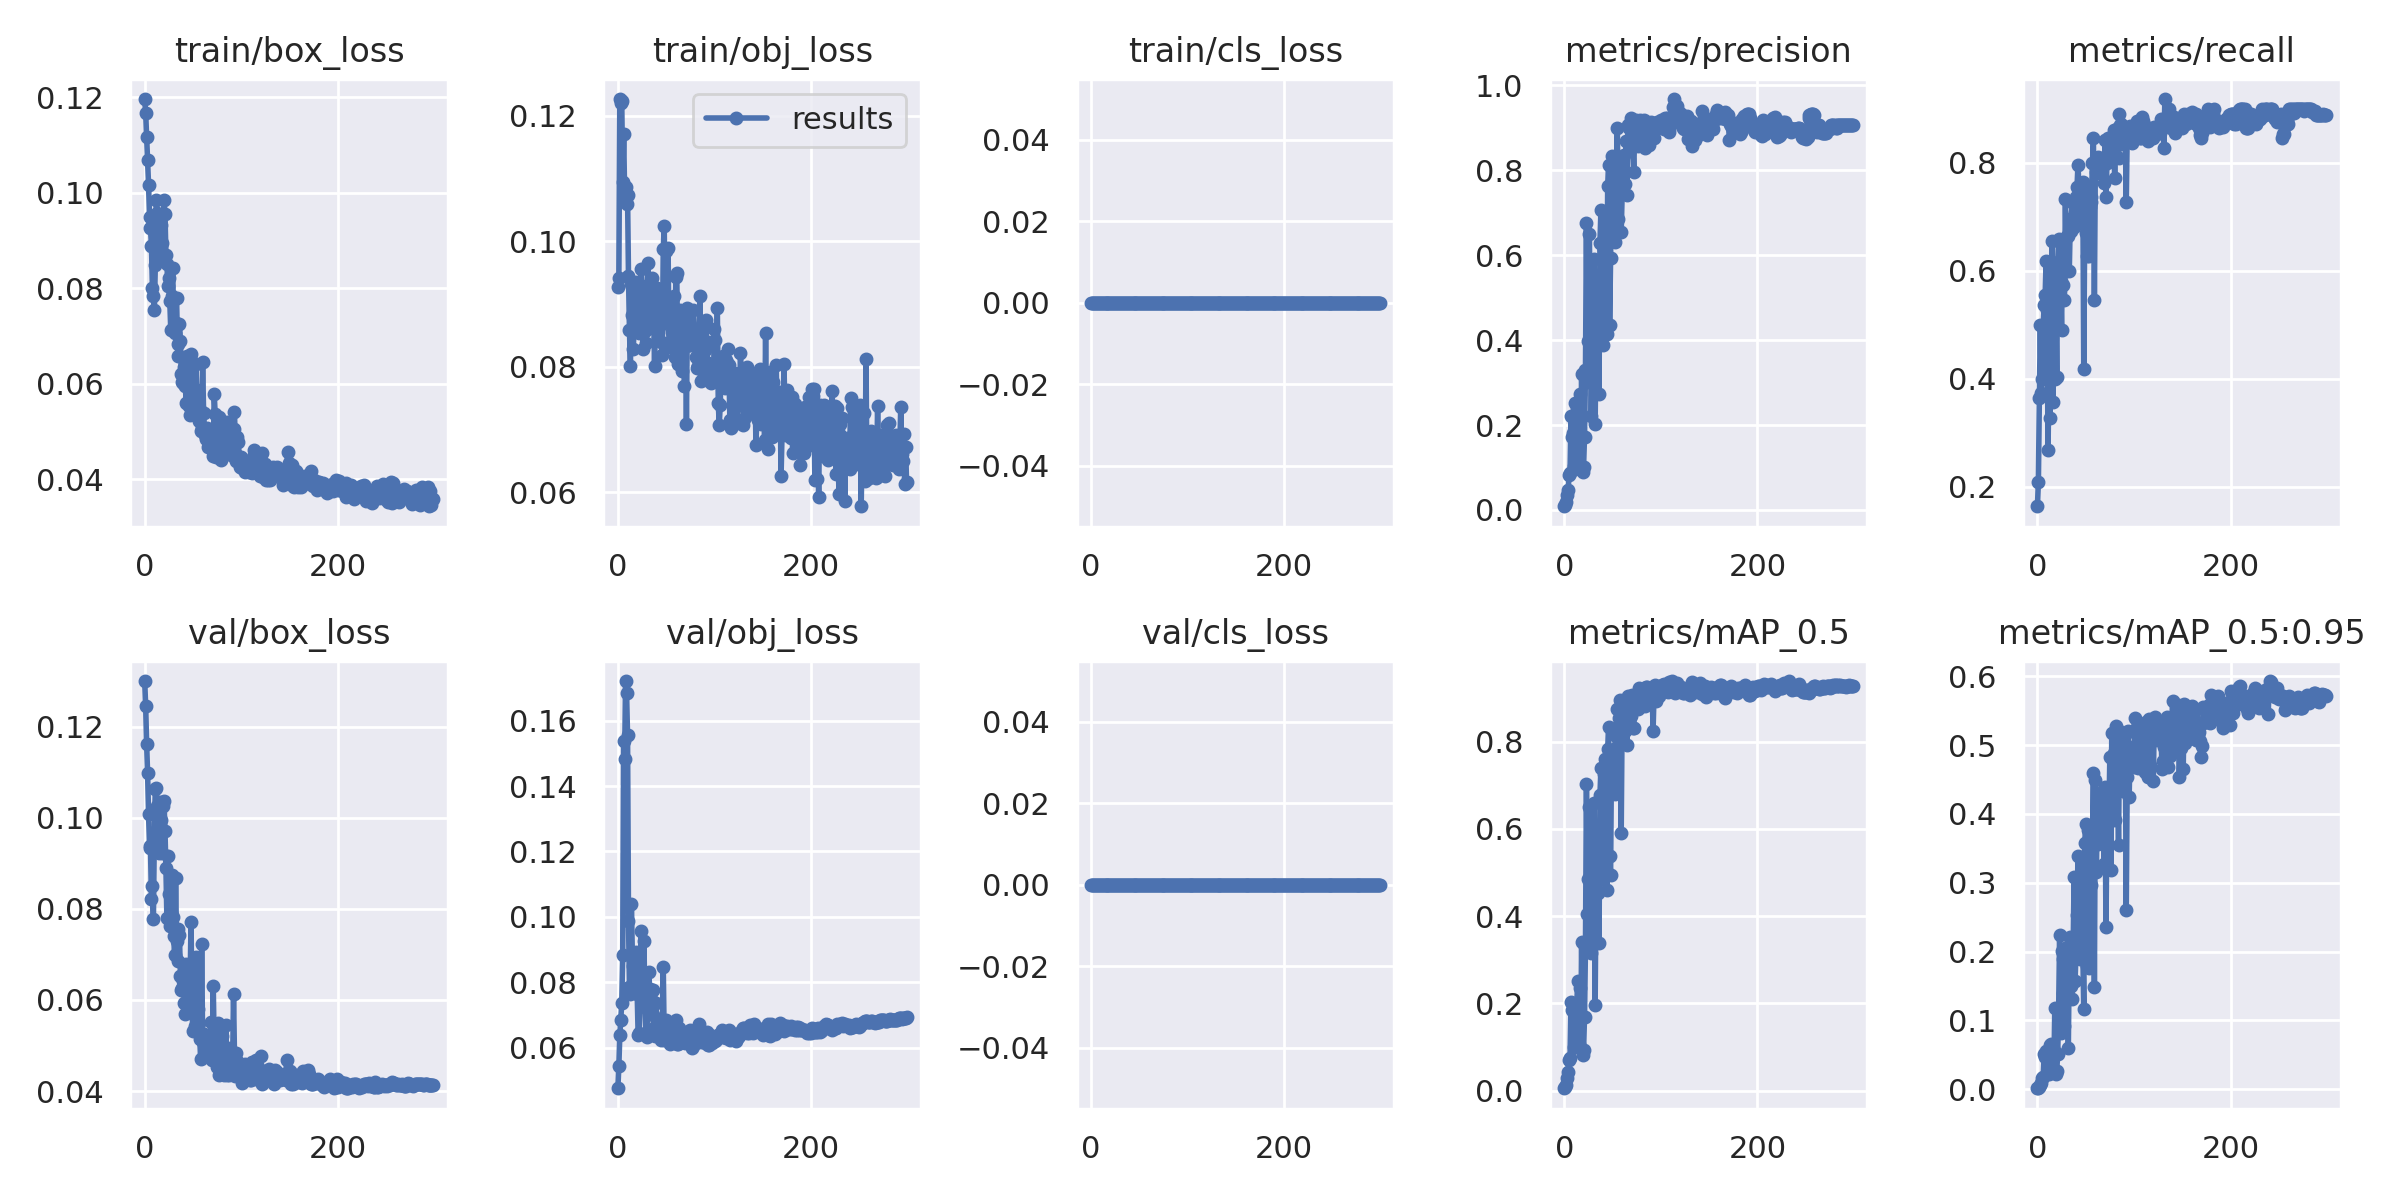

The file beside this chart, header and first rows:
epoch, train/box_loss, train/obj_loss, train/cls_loss, metrics/precision, metrics/recall, metrics/mAP_0.5, metrics/mAP_0.5:0.95, val/box_loss, val/obj_loss, val/cls_loss, x/lr0, x/lr1, x/lr2
0, 0.1196, 0.09261, 0, 0.008571, 0.1636, 0.005344, 0.001368, 0.13, 0.04762, 0, 0.0004, 0.0004, 0.0964
1, 0.1167, 0.09409, 0, 0.01095, 0.2091, 0.007655, 0.001763, 0.1246, 0.05437, 0, 0.000897, 0.000897, 0.0919
2, 0.1117, 0.1226, 0, 0.01905, 0.3636, 0.01379, 0.003563, 0.1162, 0.06385, 0, 0.001391, 0.001391, 0.08739
3, 0.1069, 0.122, 0, 0.03472, 0.5, 0.02873, 0.006604, 0.1099, 0.06848, 0, 0.001881, 0.001881, 0.08288
4, 0.1016, 0.1223, 0, 0.04644, 0.3727, 0.04265, 0.008839, 0.1008, 0.0736, 0, 0.002368, 0.002368, 0.07837
5, 0.0949, 0.1094, 0, 0.08144, 0.4, 0.07031, 0.01628, 0.09377, 0.08825, 0, 0.002852, 0.002852, 0.07385
6, 0.09249, 0.1171, 0, 0.08642, 0.5, 0.07546, 0.01821, 0.09334, 0.1536, 0, 0.003333, 0.003333, 0.06933
7, 0.08878, 0.1075, 0, 0.2218, 0.5364, 0.2033, 0.05151, 0.08211, 0.1484, 0, 0.00381, 0.00381, 0.06481
8, 0.08004, 0.1086, 0, 0.1706, 0.5545, 0.1849, 0.04693, 0.08494, 0.1721, 0, 0.004284, 0.004284, 0.06028
9, 0.07837, 0.1059, 0, 0.1813, 0.6182, 0.1826, 0.05619, 0.07769, 0.1685, 0, 0.004755, 0.004755, 0.05575
10, 0.07532, 0.1074, 0, 0.1033, 0.5273, 0.09913, 0.02278, 0.09657, 0.1555, 0, 0.005222, 0.005222, 0.05122
11, 0.08491, 0.0944, 0, 0.2524, 0.2671, 0.1984, 0.047, 0.1064, 0.09884, 0, 0.005686, 0.005686, 0.04669
12, 0.09851, 0.0858, 0, 0.1303, 0.4182, 0.1042, 0.02146, 0.1065, 0.07861, 0, 0.006147, 0.006147, 0.04215
13, 0.09571, 0.08017, 0, 0.2389, 0.3273, 0.1998, 0.06435, 0.1025, 0.07633, 0, 0.006604, 0.006604, 0.0376
14, 0.09268, 0.09323, 0, 0.2434, 0.5091, 0.2515, 0.06584, 0.0989, 0.104, 0, 0.007058, 0.007058, 0.03306
15, 0.08988, 0.08819, 0, 0.09634, 0.6545, 0.1077, 0.02924, 0.09233, 0.08796, 0, 0.007509, 0.007509, 0.02851
16, 0.08716, 0.08279, 0, 0.2739, 0.3566, 0.2356, 0.06042, 0.1034, 0.08497, 0, 0.007957, 0.007957, 0.02396
17, 0.09328, 0.08767, 0, 0.09531, 0.6, 0.09492, 0.02428, 0.09946, 0.07847, 0, 0.008401, 0.008401, 0.0194
18, 0.08934, 0.09109, 0, 0.3206, 0.4, 0.3406, 0.1187, 0.09238, 0.07978, 0, 0.008842, 0.008842, 0.01484
19, 0.08634, 0.0935, 0, 0.08968, 0.5273, 0.081, 0.02193, 0.1027, 0.08925, 0, 0.009279, 0.009279, 0.01028
20, 0.09838, 0.08573, 0, 0.1008, 0.4025, 0.09275, 0.02714, 0.1036, 0.07639, 0, 0.00934, 0.00934, 0.00934
21, 0.09556, 0.0861, 0, 0.1727, 0.6166, 0.1691, 0.05135, 0.09713, 0.0638, 0, 0.00934, 0.00934, 0.00934
22, 0.08698, 0.08537, 0, 0.3304, 0.6594, 0.3318, 0.1164, 0.0889, 0.06438, 0, 0.009307, 0.009307, 0.009307
23, 0.08502, 0.08842, 0, 0.6756, 0.6182, 0.7024, 0.2236, 0.07792, 0.07825, 0, 0.009274, 0.009274, 0.009274
24, 0.08043, 0.09547, 0, 0.3005, 0.5818, 0.405, 0.0823, 0.09162, 0.0958, 0, 0.009241, 0.009241, 0.009241
25, 0.08218, 0.09285, 0, 0.3967, 0.4909, 0.4853, 0.2002, 0.08325, 0.07861, 0, 0.009208, 0.009208, 0.009208
26, 0.07722, 0.08286, 0, 0.6502, 0.6454, 0.6491, 0.1891, 0.07618, 0.07459, 0, 0.009175, 0.009175, 0.009175
27, 0.07129, 0.09249, 0, 0.4367, 0.5727, 0.4909, 0.1393, 0.07878, 0.09269, 0, 0.009142, 0.009142, 0.009142
28, 0.07829, 0.08568, 0, 0.2212, 0.5454, 0.3155, 0.09118, 0.08747, 0.07241, 0, 0.009109, 0.009109, 0.009109
29, 0.08428, 0.08378, 0, 0.3638, 0.7331, 0.4487, 0.176, 0.07815, 0.06428, 0, 0.009076, 0.009076, 0.009076
30, 0.07217, 0.08858, 0, 0.4989, 0.6, 0.4961, 0.1381, 0.07416, 0.0634, 0, 0.009043, 0.009043, 0.009043
31, 0.07058, 0.09643, 0, 0.591, 0.6636, 0.6584, 0.207, 0.06999, 0.07499, 0, 0.00901, 0.00901, 0.00901
32, 0.07272, 0.09164, 0, 0.2026, 0.6636, 0.1956, 0.05926, 0.08671, 0.08306, 0, 0.008977, 0.008977, 0.008977
33, 0.07784, 0.08628, 0, 0.4331, 0.6, 0.4946, 0.1957, 0.07306, 0.07784, 0, 0.008944, 0.008944, 0.008944
34, 0.0682, 0.08646, 0, 0.5028, 0.6909, 0.5574, 0.2215, 0.06853, 0.07501, 0, 0.008911, 0.008911, 0.008911
35, 0.06575, 0.09408, 0, 0.3936, 0.6727, 0.4525, 0.1494, 0.07563, 0.07098, 0, 0.008878, 0.008878, 0.008878
36, 0.07247, 0.09118, 0, 0.2722, 0.7273, 0.3388, 0.1313, 0.07421, 0.07772, 0, 0.008845, 0.008845, 0.008845
37, 0.06897, 0.08984, 0, 0.6297, 0.7, 0.6776, 0.2032, 0.06526, 0.06596, 0, 0.008812, 0.008812, 0.008812
38, 0.06209, 0.08011, 0, 0.7054, 0.6818, 0.7389, 0.3078, 0.0621, 0.06372, 0, 0.008779, 0.008779, 0.008779
39, 0.06029, 0.09147, 0, 0.4952, 0.7091, 0.5112, 0.1573, 0.06273, 0.07363, 0, 0.008746, 0.008746, 0.008746
40, 0.06015, 0.08578, 0, 0.3887, 0.7364, 0.4839, 0.2008, 0.06427, 0.06917, 0, 0.008713, 0.008713, 0.008713
41, 0.06351, 0.09259, 0, 0.6142, 0.7546, 0.7259, 0.2538, 0.05945, 0.06624, 0, 0.00868, 0.00868, 0.00868
42, 0.05959, 0.08462, 0, 0.6811, 0.7961, 0.7599, 0.3395, 0.05703, 0.06354, 0, 0.008647, 0.008647, 0.008647
43, 0.05597, 0.08631, 0, 0.6441, 0.7546, 0.7027, 0.2515, 0.06785, 0.06803, 0, 0.008614, 0.008614, 0.008614
44, 0.06589, 0.08749, 0, 0.4155, 0.7563, 0.4603, 0.189, 0.06383, 0.0686, 0, 0.008581, 0.008581, 0.008581
45, 0.06043, 0.08396, 0, 0.7625, 0.7, 0.783, 0.281, 0.06285, 0.06224, 0, 0.008548, 0.008548, 0.008548
46, 0.05536, 0.08192, 0, 0.8136, 0.7539, 0.8342, 0.3208, 0.05757, 0.06274, 0, 0.008515, 0.008515, 0.008515
47, 0.05346, 0.09867, 0, 0.4355, 0.7636, 0.5388, 0.2025, 0.06364, 0.08461, 0, 0.008482, 0.008482, 0.008482
48, 0.06619, 0.1023, 0, 0.5925, 0.4182, 0.4948, 0.1166, 0.07708, 0.06241, 0, 0.008449, 0.008449, 0.008449
49, 0.06444, 0.08728, 0, 0.8344, 0.6909, 0.781, 0.3571, 0.05741, 0.06536, 0, 0.008416, 0.008416, 0.008416
50, 0.05686, 0.09843, 0, 0.7246, 0.6697, 0.7406, 0.3848, 0.05321, 0.06838, 0, 0.008383, 0.008383, 0.008383
51, 0.05801, 0.08713, 0, 0.7809, 0.6273, 0.7154, 0.1793, 0.06404, 0.06421, 0, 0.00835, 0.00835, 0.00835
52, 0.05882, 0.09893, 0, 0.6768, 0.7454, 0.779, 0.3764, 0.05437, 0.06678, 0, 0.008317, 0.008317, 0.008317
53, 0.0642, 0.08327, 0, 0.6304, 0.6273, 0.6797, 0.1766, 0.06951, 0.06323, 0, 0.008284, 0.008284, 0.008284
54, 0.05786, 0.08393, 0, 0.8062, 0.7183, 0.8126, 0.3118, 0.06076, 0.0611, 0, 0.008251, 0.008251, 0.008251
55, 0.05595, 0.08308, 0, 0.899, 0.7279, 0.8737, 0.3503, 0.05812, 0.06306, 0, 0.008218, 0.008218, 0.008218
56, 0.05226, 0.08545, 0, 0.6847, 0.7364, 0.7932, 0.2969, 0.05505, 0.06643, 0, 0.008185, 0.008185, 0.008185
57, 0.05444, 0.08955, 0, 0.8298, 0.8, 0.8541, 0.3507, 0.05151, 0.06487, 0, 0.008152, 0.008152, 0.008152
58, 0.05019, 0.09118, 0, 0.8087, 0.8454, 0.8955, 0.4589, 0.04696, 0.06777, 0, 0.008119, 0.008119, 0.008119
59, 0.05072, 0.08153, 0, 0.6549, 0.5454, 0.5908, 0.149, 0.07237, 0.06466, 0, 0.008086, 0.008086, 0.008086
... 240 more rows
